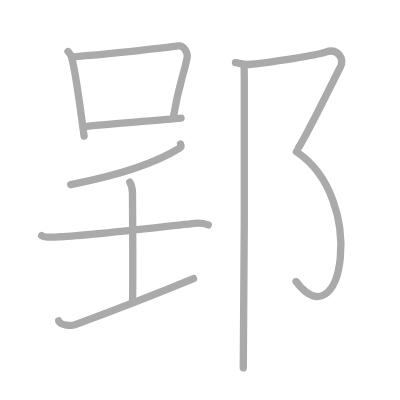
t = 0.00 s
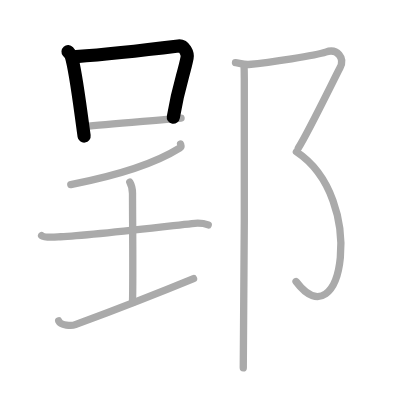
t = 2.00 s
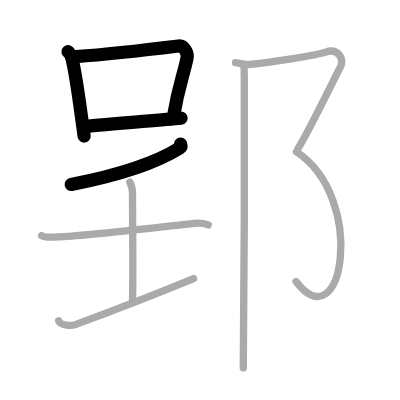
t = 4.00 s
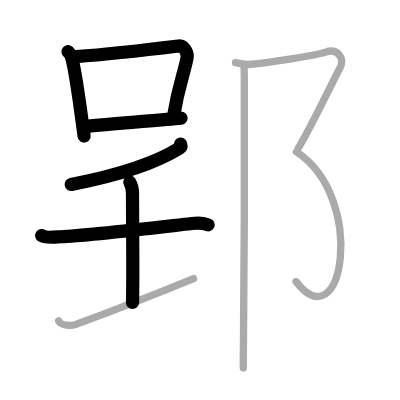
t = 6.00 s
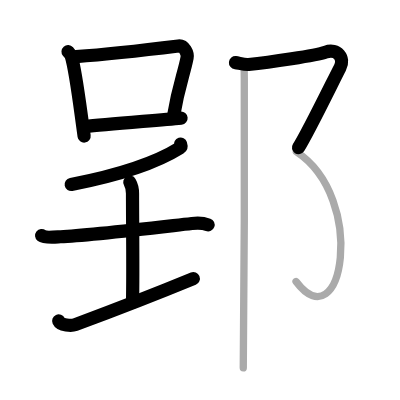
t = 8.00 s
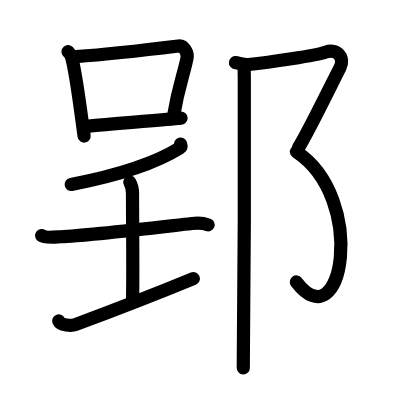
t = 10.00 s

The animated SVG that drew these frames (rendered in a browser with its animation timeline set to each time). Animation: 10 SMIL elements (animate=10); one cycle of 10.00 s.

<?xml version="1.0" standalone="no"?>
<!DOCTYPE svg PUBLIC "-//W3C//DTD SVG 1.1//EN"   "http://www.w3.org/Graphics/SVG/1.1/DTD/svg11.dtd">
<svg width="400px" height="400px"  version="1.1" xmlns="http://www.w3.org/2000/svg">
  <defs>
    <marker id="Triangle" viewBox="0 0 10 10" refX="0" refY="5" markerUnits="strokeWidth" markerWidth="3" style="stroke-opacity:0%;fill:#aaaaaa;" markerHeight="2" orient="auto">
      <path d="M 0 0 L 10 5 L 0 10 z" />
    </marker>
    
    <marker id="Arrow" viewBox="0 0 10 10" refX="5" refY="5" markerUnits="strokeWidth" markerWidth="1.8" style="stroke-opacity:0%;fill:#770000;" markerHeight="2" orient="auto">
      <path d="M 0 4 L 6 4 L 4 1 L 10 5 L 4 9 L 6 6 L 0 6 z" />
        <circle cx="5" cy="5" r="5" />
      </marker>
    
    <marker id="TriangleRed" viewBox="0 0 10 10" refX="0" refY="5" markerUnits="strokeWidth" markerWidth="3" style="stroke-opacity:0%;fill:#CC0000;" markerHeight="2" orient="auto">
      <path d="M 0 0 L 10 5 L 0 10 z" />
    </marker>
    
    <marker id="ArrowRed" viewBox="0 0 10 10" refX="5" refY="5" markerUnits="strokeWidth" markerWidth="1.8" style="stroke-opacity:0%;fill:#CC0000;" markerHeight="2" orient="auto">
      <path d="M 0 4 L 6 4 L 4 1 L 10 5 L 4 9 L 6 6 L 0 6 z" />
        <circle cx="5" cy="5" r="5" />
      </marker>
    
  </defs>
  
  <path style="fill:#ffffff; fill-opacity:100%; fill-rule:evenodd; stroke-width:0;" d="M 0 0 L 400px 0 L 400px 400px L 0 400px L 0 0" />

  <g transform="scale(3.6697247706422 3.6697247706422)">
<path style="fill:none; fill-opacity:0%; fill-rule:evenodd; stroke:#aaaaaa; stroke-opacity:100%; stroke-width: 1.5pt; stroke-linejoin:round; stroke-linecap:round;" d="M18.54 14.06c0.35 0.4 0.71 0.73 0.87 1.22c1.22 3.92 2.2 12.48 3.51 21.79"></path>
<path style="fill:none; fill-opacity:0%; fill-rule:evenodd; stroke:#aaaaaa; stroke-opacity:100%; stroke-width: 1.5pt; stroke-linejoin:round; stroke-linecap:round;" d="M20.73 15.41c9.27-0.66 23.43-2.34 27.88-2.89c1.63-0.2 2.6 2.04 2.37 3.24c-0.96 4.94-2.14 6.62-3.77 16.32"></path>
<path style="fill:none; fill-opacity:0%; fill-rule:evenodd; stroke:#aaaaaa; stroke-opacity:100%; stroke-width: 1.5pt; stroke-linejoin:round; stroke-linecap:round;" d="M23.27 34.48c5.22-0.63 19.44-1.66 26.07-2.29"></path>
<path style="fill:none; fill-opacity:0%; fill-rule:evenodd; stroke:#aaaaaa; stroke-opacity:100%; stroke-width: 1.5pt; stroke-linejoin:round; stroke-linecap:round;" d="M49.2 39.25c0.08 0.26 0.31 0.75-0.16 1.04c-5.85 3.67-14.5 7.04-29.75 10"></path>
<path style="fill:none; fill-opacity:0%; fill-rule:evenodd; stroke:#aaaaaa; stroke-opacity:100%; stroke-width: 1.5pt; stroke-linejoin:round; stroke-linecap:round;" d="M11.34 64.18c0.97 0.77 4.16 0.37 5.16 0.33c7.25-0.26 23.67-2.22 35.8-3.59c1.21-0.14 2.63-0.31 4.44 0.36"></path>
<path style="fill:none; fill-opacity:0%; fill-rule:evenodd; stroke:#aaaaaa; stroke-opacity:100%; stroke-width: 1.5pt; stroke-linejoin:round; stroke-linecap:round;" d="M35.37 49.65c0.74 1.28 0.74 2.05 0.74 3.07c0 7.16 0.19 22.55 0 29.72"></path>
<path style="fill:none; fill-opacity:0%; fill-rule:evenodd; stroke:#aaaaaa; stroke-opacity:100%; stroke-width: 1.5pt; stroke-linejoin:round; stroke-linecap:round;" d="M16 87.45c0.57 1.25 3.5 1.4 4.51 1.02c9.99-3.72 21.52-8.16 32.23-12.57"></path>
<path style="fill:none; fill-opacity:0%; fill-rule:evenodd; stroke:#aaaaaa; stroke-opacity:100%; stroke-width: 1.5pt; stroke-linejoin:round; stroke-linecap:round;" d="M64.17 17.08c0.88 0.09 2.43 0.6 3.57 0.49c5.76-0.57 18.43-2.46 21-3.37c3.16-1.13 5.31 1.63 3.91 4.26c-1.4 2.63-8.89 18.08-11.35 21.84"></path>
<path style="fill:none; fill-opacity:0%; fill-rule:evenodd; stroke:#aaaaaa; stroke-opacity:100%; stroke-width: 1.5pt; stroke-linejoin:round; stroke-linecap:round;" d="M80.77 41.36c19.48 12.89 12.48 52.14-0.1 35.35"></path>
<path style="fill:none; fill-opacity:0%; fill-rule:evenodd; stroke:#aaaaaa; stroke-opacity:100%; stroke-width: 1.5pt; stroke-linejoin:round; stroke-linecap:round;" d="M66.52 18.58c0.02 0.1 0.04 1.77 0.05 2.91c0.14 11.72-0.07 72.34-0.28 78.76"></path>

<path style="fill:none; fill-opacity:0%; fill-rule:evenodd; stroke:#000000; stroke-opacity:100%; stroke-width: 2.7pt; stroke-linejoin:round; stroke-linecap:round;" d="M18.54 14.06c0.35 0.4 0.71 0.73 0.87 1.22c1.22 3.92 2.2 12.48 3.51 21.79" pathLength="100" stroke-dashoffset="100" stroke-dasharray="100 105"><animate id="dashAnim1" attributeName="stroke-dashoffset" from="100" to="0" dur="1s" calcMode="linear" fill="freeze"/></path>
<path style="fill:none; fill-opacity:0%; fill-rule:evenodd; stroke:#000000; stroke-opacity:100%; stroke-width: 2.7pt; stroke-linejoin:round; stroke-linecap:round;" d="M20.73 15.41c9.27-0.66 23.43-2.34 27.88-2.89c1.63-0.2 2.6 2.04 2.37 3.24c-0.96 4.94-2.14 6.62-3.77 16.32" pathLength="100" stroke-dashoffset="100" stroke-dasharray="100 105"><animate id="dashAnim2" attributeName="stroke-dashoffset" from="100" to="0" dur="1s" calcMode="linear" begin="dashAnim1.end" fill="freeze"/></path>
<path style="fill:none; fill-opacity:0%; fill-rule:evenodd; stroke:#000000; stroke-opacity:100%; stroke-width: 2.7pt; stroke-linejoin:round; stroke-linecap:round;" d="M23.27 34.48c5.22-0.63 19.44-1.66 26.07-2.29" pathLength="100" stroke-dashoffset="100" stroke-dasharray="100 105"><animate id="dashAnim3" attributeName="stroke-dashoffset" from="100" to="0" dur="1s" calcMode="linear" begin="dashAnim2.end" fill="freeze"/></path>
<path style="fill:none; fill-opacity:0%; fill-rule:evenodd; stroke:#000000; stroke-opacity:100%; stroke-width: 2.7pt; stroke-linejoin:round; stroke-linecap:round;" d="M49.2 39.25c0.08 0.26 0.31 0.75-0.16 1.04c-5.85 3.67-14.5 7.04-29.75 10" pathLength="100" stroke-dashoffset="100" stroke-dasharray="100 105"><animate id="dashAnim4" attributeName="stroke-dashoffset" from="100" to="0" dur="1s" calcMode="linear" begin="dashAnim3.end" fill="freeze"/></path>
<path style="fill:none; fill-opacity:0%; fill-rule:evenodd; stroke:#000000; stroke-opacity:100%; stroke-width: 2.7pt; stroke-linejoin:round; stroke-linecap:round;" d="M11.34 64.18c0.97 0.77 4.16 0.37 5.16 0.33c7.25-0.26 23.67-2.22 35.8-3.59c1.21-0.14 2.63-0.31 4.44 0.36" pathLength="100" stroke-dashoffset="100" stroke-dasharray="100 105"><animate id="dashAnim5" attributeName="stroke-dashoffset" from="100" to="0" dur="1s" calcMode="linear" begin="dashAnim4.end" fill="freeze"/></path>
<path style="fill:none; fill-opacity:0%; fill-rule:evenodd; stroke:#000000; stroke-opacity:100%; stroke-width: 2.7pt; stroke-linejoin:round; stroke-linecap:round;" d="M35.37 49.65c0.74 1.28 0.74 2.05 0.74 3.07c0 7.16 0.19 22.55 0 29.72" pathLength="100" stroke-dashoffset="100" stroke-dasharray="100 105"><animate id="dashAnim6" attributeName="stroke-dashoffset" from="100" to="0" dur="1s" calcMode="linear" begin="dashAnim5.end" fill="freeze"/></path>
<path style="fill:none; fill-opacity:0%; fill-rule:evenodd; stroke:#000000; stroke-opacity:100%; stroke-width: 2.7pt; stroke-linejoin:round; stroke-linecap:round;" d="M16 87.45c0.57 1.25 3.5 1.4 4.51 1.02c9.99-3.72 21.52-8.16 32.23-12.57" pathLength="100" stroke-dashoffset="100" stroke-dasharray="100 105"><animate id="dashAnim7" attributeName="stroke-dashoffset" from="100" to="0" dur="1s" calcMode="linear" begin="dashAnim6.end" fill="freeze"/></path>
<path style="fill:none; fill-opacity:0%; fill-rule:evenodd; stroke:#000000; stroke-opacity:100%; stroke-width: 2.7pt; stroke-linejoin:round; stroke-linecap:round;" d="M64.17 17.08c0.88 0.09 2.43 0.6 3.57 0.49c5.76-0.57 18.43-2.46 21-3.37c3.16-1.13 5.31 1.63 3.91 4.26c-1.4 2.63-8.89 18.08-11.35 21.84" pathLength="100" stroke-dashoffset="100" stroke-dasharray="100 105"><animate id="dashAnim8" attributeName="stroke-dashoffset" from="100" to="0" dur="1s" calcMode="linear" begin="dashAnim7.end" fill="freeze"/></path>
<path style="fill:none; fill-opacity:0%; fill-rule:evenodd; stroke:#000000; stroke-opacity:100%; stroke-width: 2.7pt; stroke-linejoin:round; stroke-linecap:round;" d="M80.77 41.36c19.48 12.89 12.48 52.14-0.1 35.35" pathLength="100" stroke-dashoffset="100" stroke-dasharray="100 105"><animate id="dashAnim9" attributeName="stroke-dashoffset" from="100" to="0" dur="1s" calcMode="linear" begin="dashAnim8.end" fill="freeze"/></path>
<path style="fill:none; fill-opacity:0%; fill-rule:evenodd; stroke:#000000; stroke-opacity:100%; stroke-width: 2.7pt; stroke-linejoin:round; stroke-linecap:round;" d="M66.52 18.58c0.02 0.1 0.04 1.77 0.05 2.91c0.14 11.72-0.07 72.34-0.28 78.76" pathLength="100" stroke-dashoffset="100" stroke-dasharray="100 105"><animate id="dashAnim10" attributeName="stroke-dashoffset" from="100" to="0" dur="1s" calcMode="linear" begin="dashAnim9.end" fill="freeze"/></path>

</g>

</svg>  
          
